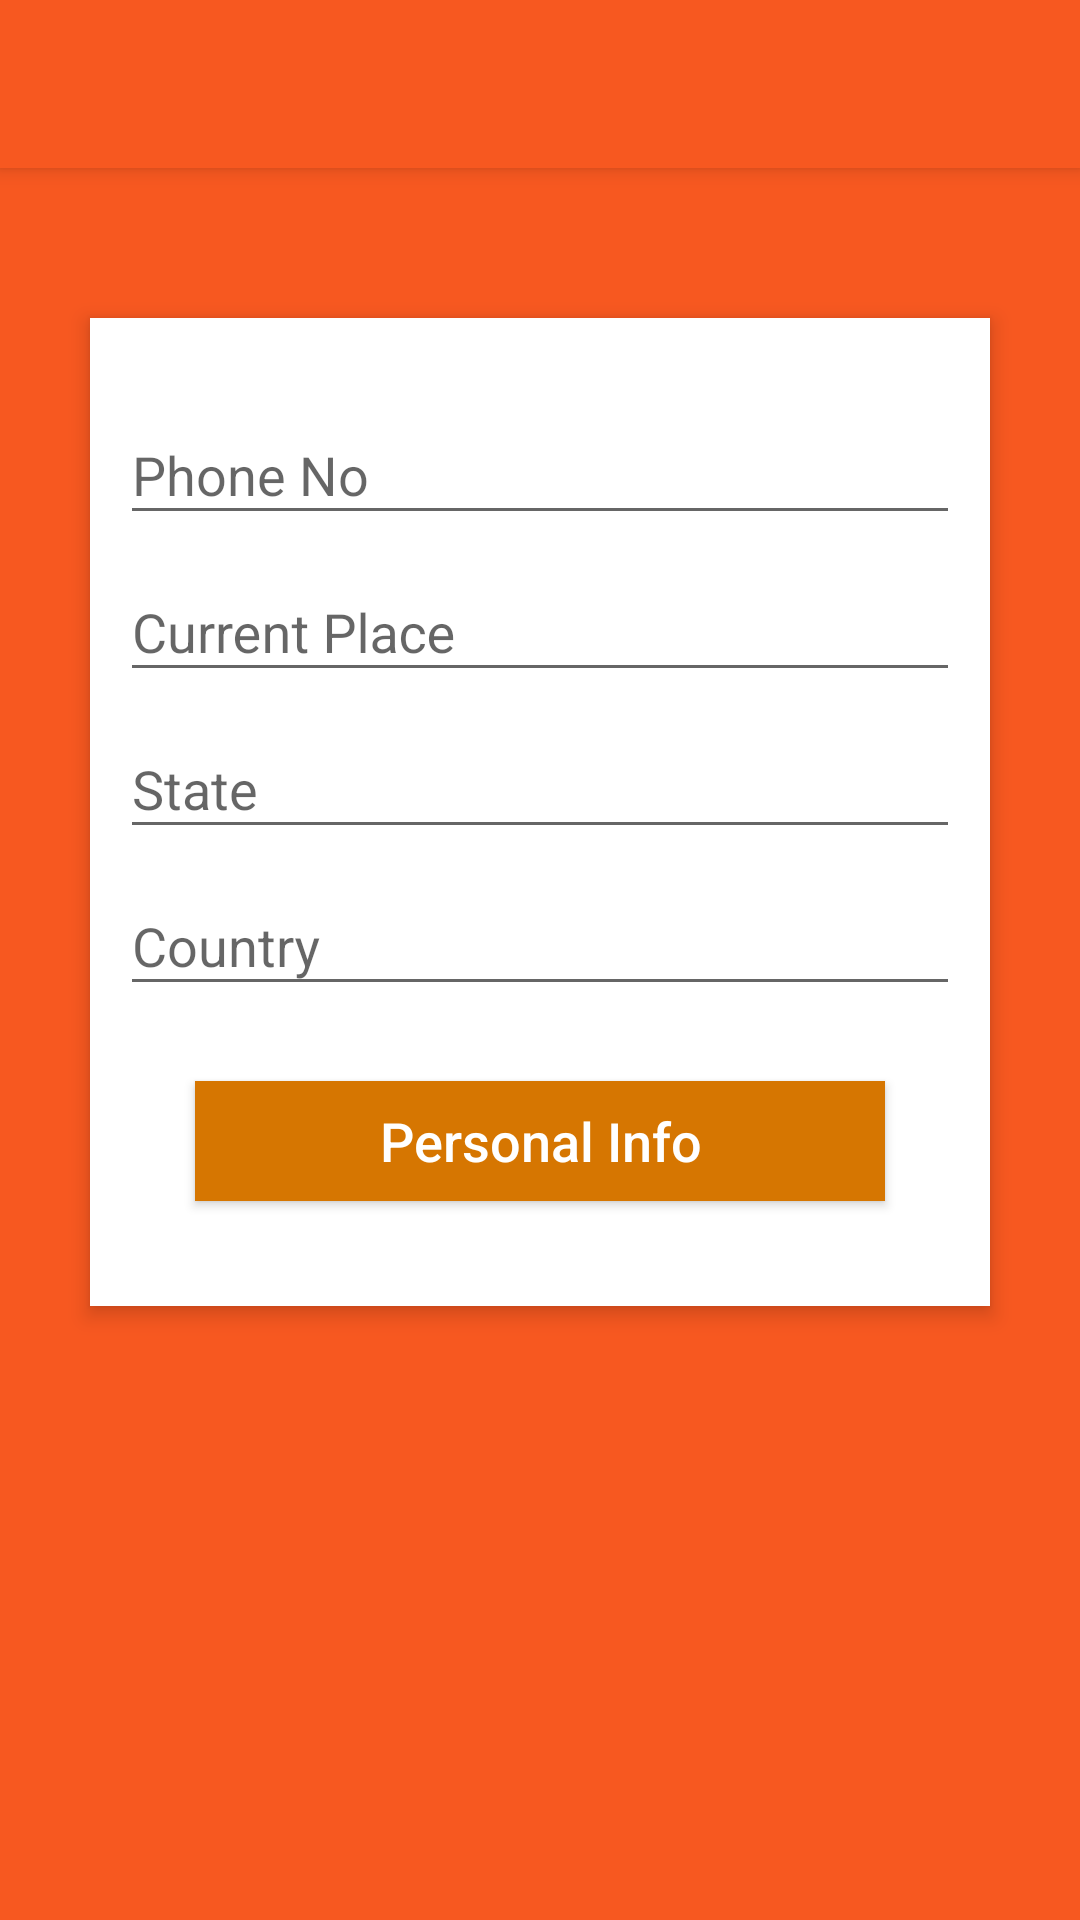

Layout XML and referenced resources for this Android screen:
<!-- AndroidManifest.xml: application theme AppTheme -->
<!-- res/layout/personal_details.xml -->
<?xml version="1.0" encoding="utf-8"?>
<RelativeLayout xmlns:android="http://schemas.android.com/apk/res/android"
    android:layout_width="match_parent"
    android:layout_height="match_parent"
    android:background="@color/colorPrimaryDark"
    android:orientation="vertical"
    android:scrollbarAlwaysDrawVerticalTrack="true">

    <include
        android:id="@+id/toolbar"
        layout="@layout/toolbar" />

    <RelativeLayout
        android:layout_width="match_parent"
        android:layout_height="wrap_content"
        android:layout_below="@+id/toolbar"
        android:layout_marginLeft="30dp"
        android:layout_marginRight="30dp"
        android:layout_marginTop="50dp"
        android:background="#fff"
        android:elevation="4dp"
        android:orientation="vertical"
        android:padding="10dp">

        <LinearLayout
            android:layout_width="match_parent"
            android:layout_height="wrap_content"
            android:orientation="vertical"
            android:paddingTop="10dp">

            <android.support.design.widget.TextInputLayout
                android:layout_width="match_parent"
                android:layout_height="wrap_content">

                <EditText
                    android:layout_width="match_parent"
                    android:layout_height="wrap_content"
                    android:drawableTint="@color/colorPrimaryDark"
                    android:hint="Phone No"
                    android:inputType="phone"
                    android:maxLines="1" />
            </android.support.design.widget.TextInputLayout>

            <android.support.design.widget.TextInputLayout
                android:layout_width="match_parent"
                android:layout_height="wrap_content">

                <EditText
                    android:layout_width="match_parent"
                    android:layout_height="wrap_content"
                    android:layout_marginTop="16dp"
                    android:drawableTint="@color/colorPrimaryDark"
                    android:hint="Current Place"
                    android:inputType="numberPassword"
                    android:maxLines="1" />
            </android.support.design.widget.TextInputLayout>

            <android.support.design.widget.TextInputLayout
                android:layout_width="match_parent"
                android:layout_height="wrap_content">

                <EditText
                    android:layout_width="match_parent"
                    android:layout_height="wrap_content"
                    android:layout_marginTop="16dp"
                    android:drawableTint="@color/colorPrimaryDark"
                    android:hint="State"
                    android:inputType="text"
                    android:maxLines="1" />
            </android.support.design.widget.TextInputLayout>
            <android.support.design.widget.TextInputLayout
                android:layout_width="match_parent"
                android:layout_height="wrap_content">

                <EditText
                    android:layout_width="match_parent"
                    android:layout_height="wrap_content"
                    android:layout_marginTop="16dp"
                    android:drawableTint="@color/colorPrimaryDark"
                    android:hint="Country"
                    android:inputType="text"
                    android:maxLines="1" />
            </android.support.design.widget.TextInputLayout>

       

            <Button
                android:layout_width="match_parent"
                android:layout_height="40dp"
                android:layout_margin="25dp"
                android:background="#d67601"
                android:text="Personal Info"
                android:textAllCaps="false"
                android:textColor="#fff"
                android:textSize="18sp" />
        </LinearLayout>
    </RelativeLayout>

  
</RelativeLayout>
<!-- res/layout/toolbar.xml (included above) -->
<?xml version="1.0" encoding="utf-8"?>
<android.support.v7.widget.Toolbar
    xmlns:android="http://schemas.android.com/apk/res/android"
    xmlns:app="http://schemas.android.com/apk/res-auto"
    android:id="@+id/toolbar"
    android:layout_height="wrap_content"
    android:layout_width="match_parent"
    android:fitsSystemWindows="true"
    android:elevation="4dp"
    android:minHeight="?attr/actionBarSize"
    app:theme="@style/ThemeOverlay.AppCompat.Dark.ActionBar"
    android:background="@color/colorPrimary"
    app:contentInsetLeft="72dp"
    app:contentInsetStart="72dp"
    >
</android.support.v7.widget.Toolbar>
<!-- resources referenced by this layout -->
<resources>
  <color name="colorPrimary">#f75820</color>
  <color name="colorPrimaryDark">#f75820</color>
  <style name="AppTheme" parent="Theme.AppCompat.Light.DarkActionBar">
          
          
          <item name="colorPrimary">#f75820</item>
          <item name="colorPrimaryDark">#f75820</item>
          <item name="colorAccent">@color/colorAccent</item>
      </style>
  <color name="colorAccent">#FF4081</color>
</resources>
